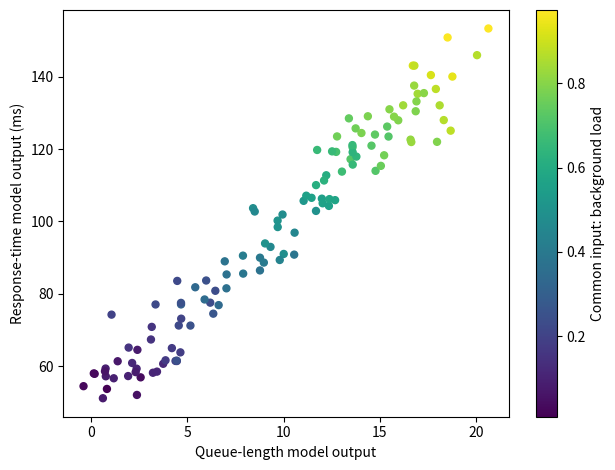

Write the Python code that produced this figure.
# Copyright © 2026 Christopher Snow
# Seeded causal model. See the lesson for assumptions and interpretation.
import numpy as np
import matplotlib.pyplot as plt
rng = np.random.default_rng(111)
load = rng.uniform(0, 1, 120)
queue = 20 * load + rng.normal(0, 1, len(load))
response = 50 + 100 * load + rng.normal(0, 5, len(load))
print("Observed correlation:", round(np.corrcoef(queue, response)[0, 1], 3))
plt.scatter(queue, response, c=load, cmap="viridis", s=25)
plt.colorbar(label="Common input: background load")
plt.xlabel("Queue-length model output"); plt.ylabel("Response-time model output (ms)")
plt.tight_layout()
